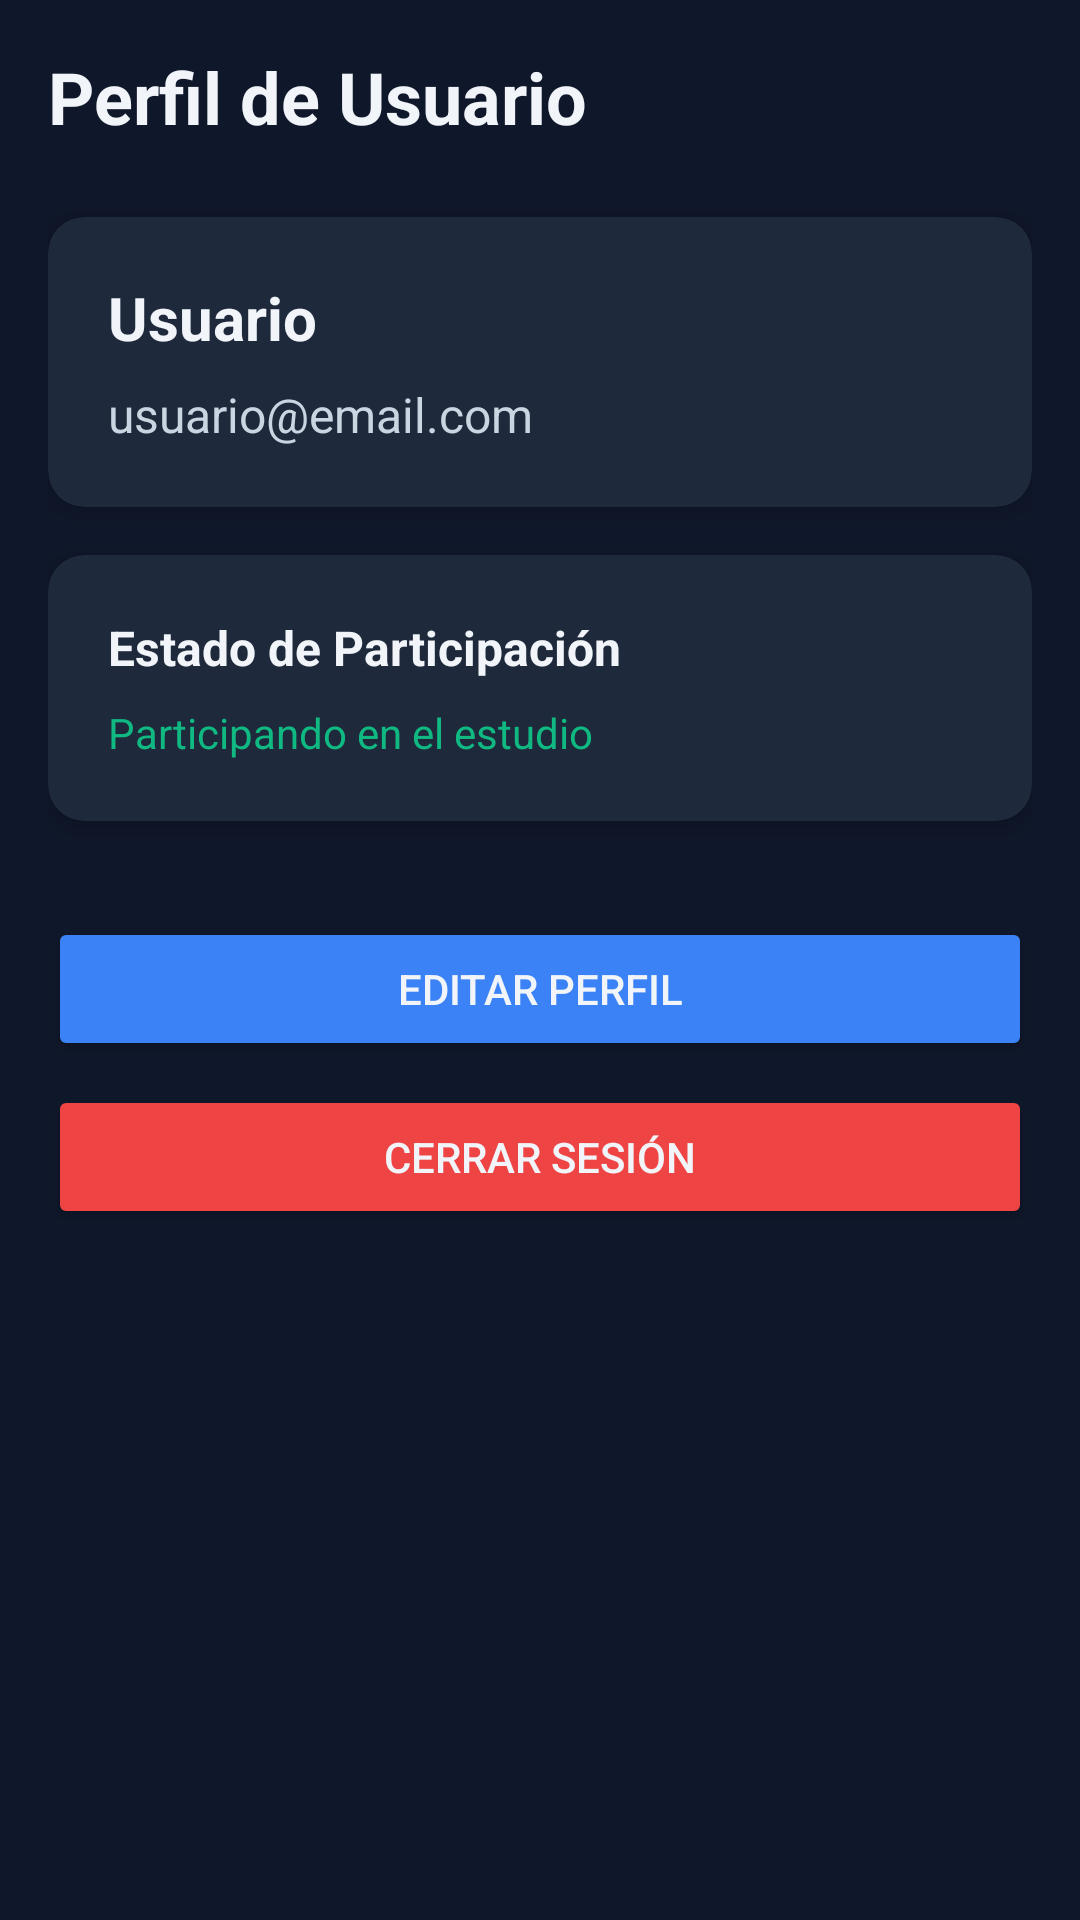

Write the Android layout XML for this screen, with the resource values it uses.
<!-- AndroidManifest.xml: application theme Theme.SensorProjectV1 -->
<!-- res/layout/fragment_profile.xml -->
<?xml version="1.0" encoding="utf-8"?>
<ScrollView xmlns:android="http://schemas.android.com/apk/res/android"
    xmlns:app="http://schemas.android.com/apk/res-auto"
    android:layout_width="match_parent"
    android:layout_height="match_parent"
    android:background="@color/background_primary"
    android:fillViewport="true">

    <LinearLayout
        android:layout_width="match_parent"
        android:layout_height="wrap_content"
        android:orientation="vertical"
        android:padding="16dp">

        <TextView
            android:layout_width="wrap_content"
            android:layout_height="wrap_content"
            android:text="Perfil de Usuario"
            android:textColor="@color/text_primary"
            android:textSize="24sp"
            android:textStyle="bold"
            android:layout_marginBottom="24dp" />

        
        <androidx.cardview.widget.CardView
            android:id="@+id/cardUserInfo"
            android:layout_width="match_parent"
            android:layout_height="wrap_content"
            android:layout_marginBottom="16dp"
            app:cardBackgroundColor="@color/background_secondary"
            app:cardCornerRadius="12dp"
            app:cardElevation="4dp"
            app:strokeColor="@color/border"
            app:strokeWidth="1dp">

            <LinearLayout
                android:layout_width="match_parent"
                android:layout_height="wrap_content"
                android:orientation="vertical"
                android:padding="20dp">

                <TextView
                    android:id="@+id/tvProfileName"
                    android:layout_width="wrap_content"
                    android:layout_height="wrap_content"
                    android:text="Usuario"
                    android:textColor="@color/text_primary"
                    android:textSize="20sp"
                    android:textStyle="bold"
                    android:layout_marginBottom="8dp" />

                <TextView
                    android:id="@+id/tvProfileEmail"
                    android:layout_width="wrap_content"
                    android:layout_height="wrap_content"
                    android:text="usuario@email.com"
                    android:textSize="16sp"
                    android:textColor="@color/text_secondary" />

            </LinearLayout>
        </androidx.cardview.widget.CardView>

        
        <androidx.cardview.widget.CardView
            android:layout_width="match_parent"
            android:layout_height="wrap_content"
            android:layout_marginBottom="16dp"
            app:cardBackgroundColor="@color/background_secondary"
            app:cardCornerRadius="12dp"
            app:cardElevation="4dp"
            app:strokeColor="@color/border"
            app:strokeWidth="1dp">

            <LinearLayout
                android:layout_width="match_parent"
                android:layout_height="wrap_content"
                android:orientation="vertical"
                android:padding="20dp">

                <TextView
                    android:layout_width="wrap_content"
                    android:layout_height="wrap_content"
                    android:text="Estado de Participación"
                    android:textColor="@color/text_primary"
                    android:textSize="16sp"
                    android:textStyle="bold"
                    android:layout_marginBottom="8dp" />

                <TextView
                    android:id="@+id/tvParticipationStatus"
                    android:layout_width="wrap_content"
                    android:layout_height="wrap_content"
                    android:text="Participando en el estudio"
                    android:textSize="14sp"
                    android:textColor="@color/success" />

            </LinearLayout>
        </androidx.cardview.widget.CardView>

        
        <androidx.cardview.widget.CardView
            android:id="@+id/cardNotLoggedIn"
            android:layout_width="match_parent"
            android:layout_height="wrap_content"
            android:layout_marginBottom="16dp"
            app:cardBackgroundColor="@color/background_secondary"
            app:cardCornerRadius="12dp"
            app:cardElevation="4dp"
            app:strokeColor="@color/border"
            app:strokeWidth="1dp"
            android:visibility="gone">

            <LinearLayout
                android:layout_width="match_parent"
                android:layout_height="wrap_content"
                android:orientation="vertical"
                android:padding="20dp"
                android:gravity="center">

                <TextView
                    android:layout_width="wrap_content"
                    android:layout_height="wrap_content"
                    android:text="No has iniciado sesión"
                    android:textColor="@color/text_primary"
                    android:textSize="18sp"
                    android:textStyle="bold"
                    android:layout_marginBottom="16dp" />

                <Button
                    android:id="@+id/btnProfileLogin"
                    android:layout_width="match_parent"
                    android:layout_height="wrap_content"
                    android:text="Iniciar Sesión"
                    android:textColor="@color/text_primary"
                    android:backgroundTint="@color/accent_primary_dark" />

            </LinearLayout>
        </androidx.cardview.widget.CardView>

        
        <Button
            android:id="@+id/btnEditProfile"
            android:layout_width="match_parent"
            android:layout_height="wrap_content"
            android:text="@string/edit_profile"
            android:backgroundTint="@color/accent_primary_dark"
            android:textColor="@color/text_primary"
            android:layout_marginTop="16dp" />

        
        <Button
            android:id="@+id/btnLogout"
            android:layout_width="match_parent"
            android:layout_height="wrap_content"
            android:text="Cerrar Sesión"
            android:backgroundTint="@color/error"
            android:textColor="@color/text_primary"
            android:layout_marginTop="8dp" />

    </LinearLayout>
</ScrollView>
<!-- resources referenced by this layout -->
<resources>
  <color name="accent_primary_dark">#3b82f6</color>
  <color name="background_primary">#0f172a</color>
  <color name="background_secondary">#1e293b</color>
  <color name="border">#334155</color>
  <color name="error">#ef4444</color>
  <color name="success">#10b981</color>
  <color name="text_primary">#f1f5f9</color>
  <color name="text_secondary">#cbd5e1</color>
  <string name="edit_profile">Editar Perfil</string>
  <style name="Theme.SensorProjectV1" parent="Base.Theme.SensorProjectV1" />
  <style name="Base.Theme.SensorProjectV1" parent="Theme.Material3.DayNight.NoActionBar">
          
          <item name="colorPrimary">@color/accent_primary_dark</item>
          <item name="colorPrimaryVariant">@color/accent_secondary</item>
          <item name="colorOnPrimary">@color/text_primary</item>
  
          
          <item name="colorSecondary">@color/accent_primary</item>
          <item name="colorSecondaryVariant">@color/accent_primary_light</item>
          <item name="colorOnSecondary">@color/background_primary</item>
  
          
          <item name="android:colorBackground">@color/background_primary</item>
          <item name="colorSurface">@color/background_secondary</item>
          <item name="colorOnBackground">@color/text_primary</item>
          <item name="colorOnSurface">@color/text_primary</item>
  
          
          <item name="colorError">@color/error</item>
          <item name="colorOnError">@color/white</item>
  
          
          <item name="android:statusBarColor">@color/background_primary</item>
          <item name="android:navigationBarColor">@color/background_primary</item>
          <item name="android:windowLightStatusBar">false</item>
          <item name="android:windowLightNavigationBar">false</item>
  
          
          <item name="android:textColorPrimary">@color/text_primary</item>
          <item name="android:textColorSecondary">@color/text_secondary</item>
          <item name="android:textColorTertiary">@color/text_tertiary</item>
          <item name="android:textColorHint">@color/text_tertiary</item>
  
          
          <item name="android:windowBackground">@color/background_primary</item>
  
          
          <item name="elevationOverlayEnabled">false</item>
          <item name="elevationOverlayColor">@color/background_secondary</item>
      </style>
  <color name="accent_secondary">#1d4ed8</color>
  <color name="accent_primary">#60a5fa</color>
  <color name="accent_primary_light">#93c5fd</color>
  <color name="white">#FFFFFFFF</color>
  <color name="text_tertiary">#94a3b8</color>
</resources>
